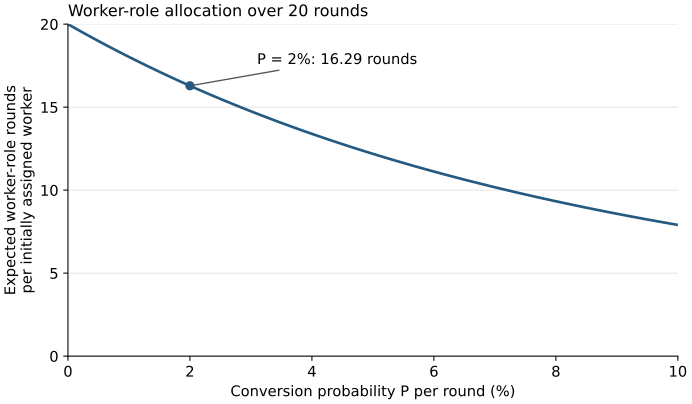

The table this chart was drawn from, first rows:
P_conversion_per_round, T, N, I0, expected_rounds_per_initial_worker, expected_worker_agent_rounds, share_of_N_times_T, expected_final_workers, share_final_workers
0.0, 20, 100, 10, 20.0, 1800, 0.9, 90.0, 0.9
0.001, 20, 100, 10, 19.79, 1781, 0.8906, 88.22, 0.8822
0.002, 20, 100, 10, 19.59, 1763, 0.8813, 86.47, 0.8647
0.003, 20, 100, 10, 19.38, 1744, 0.8722, 84.75, 0.8475
0.004, 20, 100, 10, 19.18, 1726, 0.8631, 83.07, 0.8307
0.005, 20, 100, 10, 18.98, 1708, 0.8542, 81.41, 0.8141
0.006, 20, 100, 10, 18.79, 1691, 0.8454, 79.79, 0.7979
0.007, 20, 100, 10, 18.59, 1673, 0.8367, 78.2, 0.782
0.008, 20, 100, 10, 18.4, 1656, 0.8281, 76.64, 0.7664
0.009, 20, 100, 10, 18.21, 1639, 0.8196, 75.11, 0.7511
0.01, 20, 100, 10, 18.03, 1622, 0.8112, 73.61, 0.7361
0.011, 20, 100, 10, 17.84, 1606, 0.8029, 72.14, 0.7214
0.012, 20, 100, 10, 17.66, 1590, 0.7948, 70.69, 0.7069
0.013, 20, 100, 10, 17.48, 1573, 0.7867, 69.28, 0.6928
0.014, 20, 100, 10, 17.31, 1557, 0.7787, 67.89, 0.6789
0.015, 20, 100, 10, 17.13, 1542, 0.7709, 66.52, 0.6652
0.016, 20, 100, 10, 16.96, 1526, 0.7631, 65.18, 0.6518
0.017, 20, 100, 10, 16.79, 1511, 0.7554, 63.87, 0.6387
0.018, 20, 100, 10, 16.62, 1496, 0.7478, 62.59, 0.6259
0.019, 20, 100, 10, 16.45, 1481, 0.7403, 61.32, 0.6132
0.02, 20, 100, 10, 16.29, 1466, 0.7329, 60.08, 0.6008
0.021, 20, 100, 10, 16.12, 1451, 0.7256, 58.87, 0.5887
0.022, 20, 100, 10, 15.96, 1437, 0.7184, 57.68, 0.5768
0.023, 20, 100, 10, 15.81, 1423, 0.7113, 56.51, 0.5651
0.024, 20, 100, 10, 15.65, 1408, 0.7042, 55.37, 0.5537
0.025, 20, 100, 10, 15.5, 1395, 0.6973, 54.24, 0.5424
0.026, 20, 100, 10, 15.34, 1381, 0.6904, 53.14, 0.5314
0.027, 20, 100, 10, 15.19, 1367, 0.6836, 52.06, 0.5206
0.028, 20, 100, 10, 15.04, 1354, 0.6769, 51, 0.51
0.029, 20, 100, 10, 14.9, 1341, 0.6703, 49.96, 0.4996
0.03, 20, 100, 10, 14.75, 1328, 0.6638, 48.94, 0.4894
0.031, 20, 100, 10, 14.61, 1315, 0.6573, 47.94, 0.4794
0.032, 20, 100, 10, 14.47, 1302, 0.6509, 46.96, 0.4696
0.033, 20, 100, 10, 14.33, 1289, 0.6446, 46, 0.46
0.034, 20, 100, 10, 14.19, 1277, 0.6384, 45.06, 0.4506
0.035, 20, 100, 10, 14.05, 1265, 0.6323, 44.14, 0.4414
0.036, 20, 100, 10, 13.92, 1252, 0.6262, 43.23, 0.4323
0.037, 20, 100, 10, 13.78, 1240, 0.6202, 42.34, 0.4234
0.038, 20, 100, 10, 13.65, 1229, 0.6143, 41.47, 0.4147
0.039, 20, 100, 10, 13.52, 1217, 0.6084, 40.62, 0.4062
0.04, 20, 100, 10, 13.39, 1205, 0.6026, 39.78, 0.3978
0.041, 20, 100, 10, 13.26, 1194, 0.5969, 38.96, 0.3896
0.042, 20, 100, 10, 13.14, 1183, 0.5913, 38.16, 0.3816
0.043, 20, 100, 10, 13.02, 1171, 0.5857, 37.37, 0.3737
0.044, 20, 100, 10, 12.89, 1160, 0.5802, 36.59, 0.3659
0.045, 20, 100, 10, 12.77, 1149, 0.5747, 35.84, 0.3584
0.046, 20, 100, 10, 12.65, 1139, 0.5694, 35.09, 0.3509
0.047, 20, 100, 10, 12.53, 1128, 0.5641, 34.36, 0.3436
0.048, 20, 100, 10, 12.42, 1118, 0.5588, 33.65, 0.3365
0.049, 20, 100, 10, 12.3, 1107, 0.5536, 32.95, 0.3295
0.05, 20, 100, 10, 12.19, 1097, 0.5485, 32.26, 0.3226
0.051, 20, 100, 10, 12.08, 1087, 0.5434, 31.59, 0.3159
0.052, 20, 100, 10, 11.97, 1077, 0.5384, 30.93, 0.3093
0.053, 20, 100, 10, 11.86, 1067, 0.5335, 30.29, 0.3029
0.054, 20, 100, 10, 11.75, 1057, 0.5286, 29.65, 0.2965
0.055, 20, 100, 10, 11.64, 1048, 0.5238, 29.03, 0.2903
0.056, 20, 100, 10, 11.53, 1038, 0.519, 28.42, 0.2842
0.057, 20, 100, 10, 11.43, 1029, 0.5143, 27.83, 0.2783
0.058, 20, 100, 10, 11.33, 1019, 0.5096, 27.24, 0.2724
0.059, 20, 100, 10, 11.22, 1010, 0.505, 26.67, 0.2667
... 41 more rows
